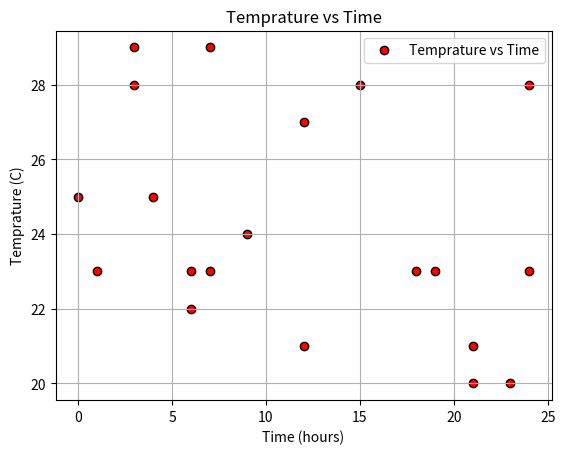

The script that saved this image: (Note: this script raises an exception after producing the figure.)
import matplotlib.pyplot as plt
import numpy as np

np.random.seed(0)
time = np.random.randint(0,25,size=20)
temperature = np.random.randint(20,31,size=20)

plt.scatter(time,temperature,color='red',edgecolors='black',label='Temprature vs Time',marker='o')

plt.title("Temprature vs Time")
plt.xlabel("Time (hours)")
plt.ylabel("Temprature (C)")
plt.grid()
plt.legend()
plt.show()

plt.scatter(time,temperature,c=temperature,cmap='virdis',edgecolor='black',label="Temprature vs Time")
plt.colorbar(label="Temprature (C)")
plt.title("Scatter plot with color and size variation")
plt.xlabel("Tome (hours)")
plt.ylabel("Tempratire (C)")
plt.grid(True)
plt.legend()
plt.show()